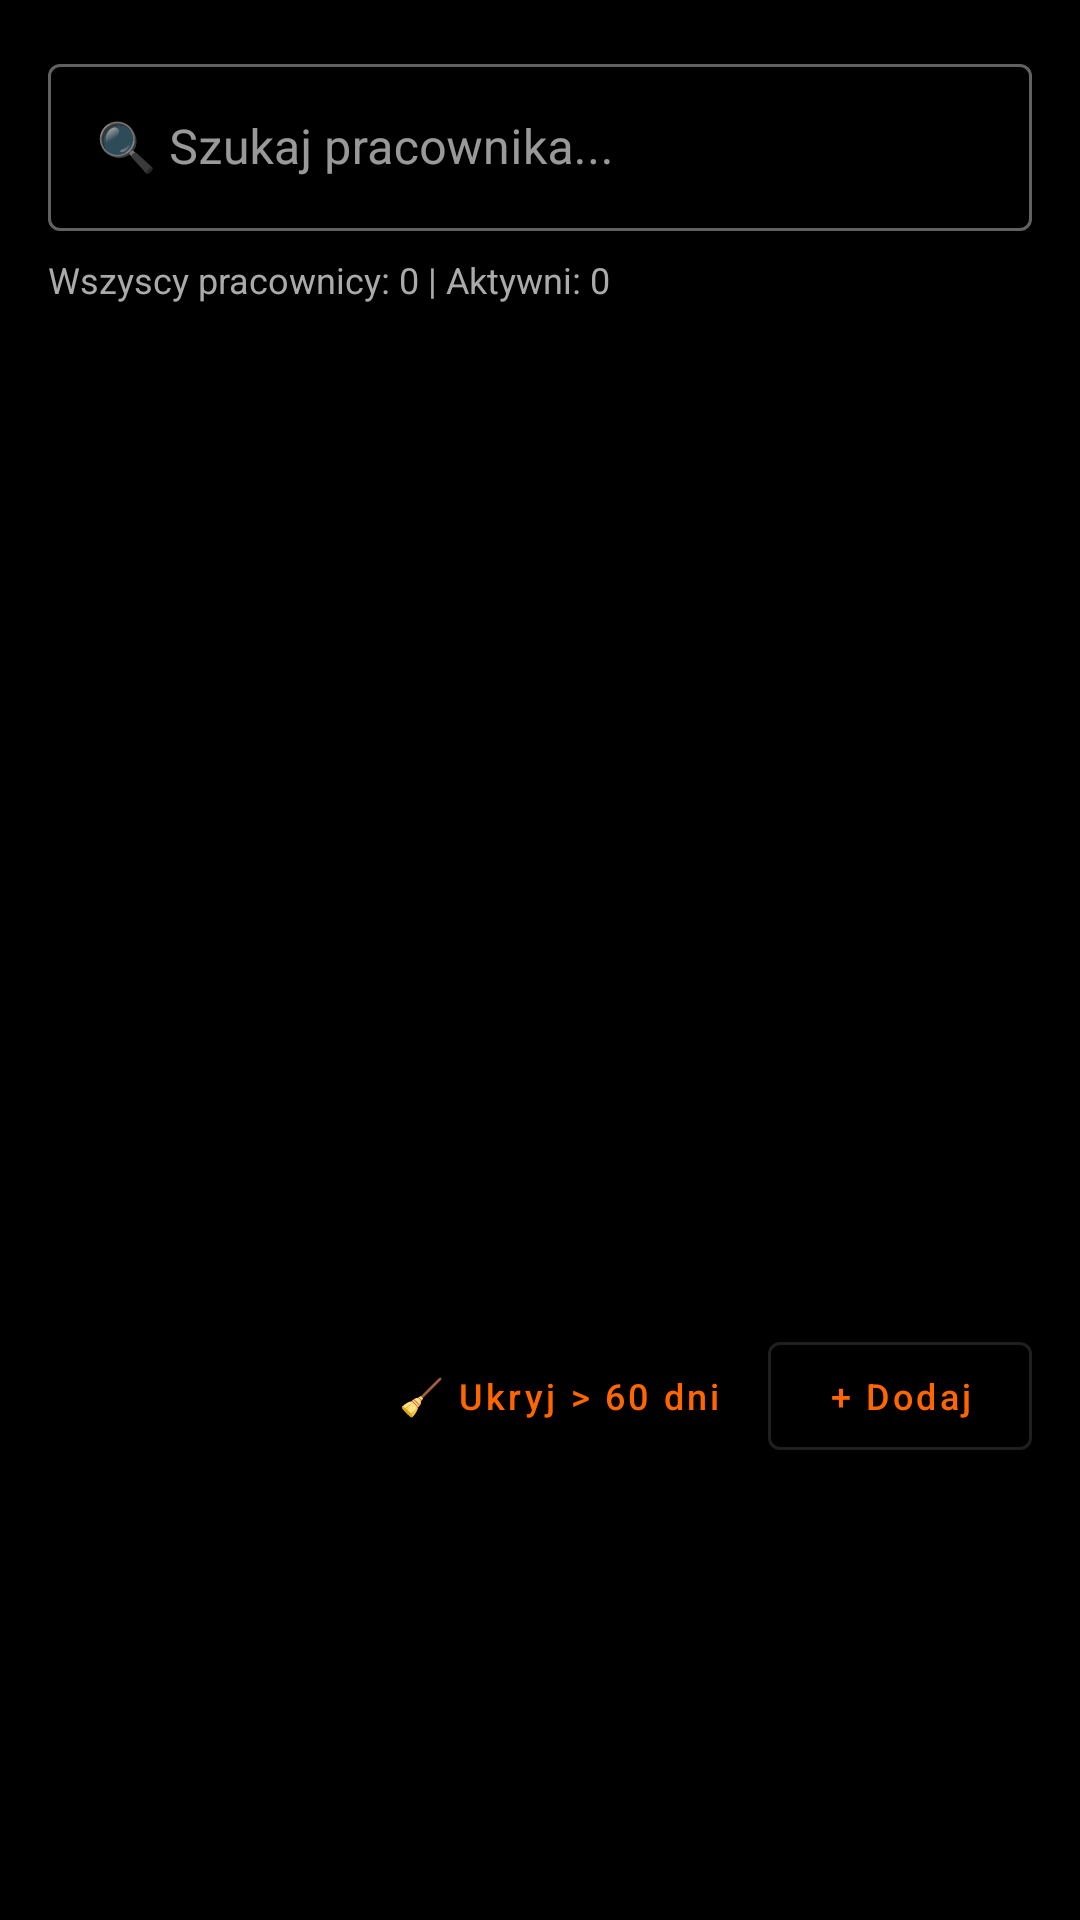

Produce the Android XML layout that renders to this screen, including the resource entries it uses.
<!-- AndroidManifest.xml: application theme Theme.AsystentKinowy -->
<!-- res/layout/dialog_staff_management.xml -->
<?xml version="1.0" encoding="utf-8"?>
<LinearLayout xmlns:android="http://schemas.android.com/apk/res/android"
    xmlns:app="http://schemas.android.com/apk/res-auto"
    android:layout_width="match_parent"
    android:layout_height="wrap_content"
    android:orientation="vertical"
    android:padding="16dp">

    
    <com.google.android.material.textfield.TextInputLayout
        android:layout_width="match_parent"
        android:layout_height="wrap_content"
        android:hint="🔍 Szukaj pracownika..."
        style="@style/Widget.MaterialComponents.TextInputLayout.OutlinedBox"
        android:layout_marginBottom="8dp">

        <com.google.android.material.textfield.TextInputEditText
            android:id="@+id/et_staff_search"
            android:layout_width="match_parent"
            android:layout_height="wrap_content"
            android:maxLines="1"
            android:inputType="textCapWords" />
    </com.google.android.material.textfield.TextInputLayout>

    
    <TextView
        android:id="@+id/tv_staff_summary"
        android:layout_width="match_parent"
        android:layout_height="wrap_content"
        android:text="Wszyscy pracownicy: 0 | Aktywni: 0"
        android:textSize="12sp"
        android:textColor="#AAAAAA"
        android:layout_marginBottom="8dp" />

    
    <androidx.recyclerview.widget.RecyclerView
        android:id="@+id/rv_staff_list"
        android:layout_width="match_parent"
        android:layout_height="320dp"
        android:layout_marginBottom="12dp" />

    <TextView
        android:id="@+id/tv_staff_empty"
        android:layout_width="match_parent"
        android:layout_height="120dp"
        android:gravity="center"
        android:text="Brak pracowników w bazie"
        android:textColor="#888888"
        android:visibility="gone" />

    
    <LinearLayout
        android:layout_width="match_parent"
        android:layout_height="wrap_content"
        android:orientation="horizontal"
        android:gravity="end">

        <com.google.android.material.button.MaterialButton
            android:id="@+id/btn_staff_cleanup"
            android:layout_width="wrap_content"
            android:layout_height="wrap_content"
            android:text="🧹 Ukryj > 60 dni"
            android:textSize="12sp"
            android:textAllCaps="false"
            style="@style/Widget.MaterialComponents.Button.TextButton"
            android:layout_marginEnd="8dp" />

        <com.google.android.material.button.MaterialButton
            android:id="@+id/btn_staff_add"
            android:layout_width="wrap_content"
            android:layout_height="wrap_content"
            android:text="+ Dodaj"
            android:textSize="12sp"
            android:textAllCaps="false"
            style="@style/Widget.MaterialComponents.Button.OutlinedButton" />

    </LinearLayout>

</LinearLayout>
<!-- resources referenced by this layout -->
<resources>
  <style name="Theme.AsystentKinowy" parent="Theme.MaterialComponents.DayNight.NoActionBar">
          
          <item name="colorPrimary">@color/colorPrimary</item>
          <item name="colorPrimaryVariant">@color/colorPrimary</item>
          <item name="colorOnPrimary">@color/colorOnPrimary</item>
  
          
          <item name="colorSecondary">@color/colorPrimary</item>
          <item name="colorSecondaryVariant">@color/colorPrimary</item>
          <item name="colorOnSecondary">@color/colorOnPrimary</item>
  
          
          <item name="android:colorBackground">@color/colorBackground</item>
          <item name="colorSurface">@color/colorSurface</item>
          <item name="colorSurfaceVariant">@color/colorSurfaceVariant</item>
          <item name="colorOnSurface">@color/colorOnPrimary</item>
  
          
          <item name="colorError">@color/md_error</item>
          <item name="colorOnError">@color/colorOnPrimary</item>
  
          
          <item name="android:statusBarColor">@color/colorBackground</item>
          <item name="android:navigationBarColor">@color/colorBackground</item>
  
          
          <item name="textAppearanceBody1">@style/TextAppearance.MaterialComponents.Body1</item>
          <item name="textAppearanceBody2">@style/TextAppearance.MaterialComponents.Body2</item>
          <item name="textAppearanceCaption">@style/TextAppearance.MaterialComponents.Caption</item>
          <item name="textAppearanceHeadline1">@style/TextAppearance.MaterialComponents.Headline1</item>
          <item name="textAppearanceHeadline2">@style/TextAppearance.MaterialComponents.Headline2</item>
          <item name="textAppearanceHeadline3">@style/TextAppearance.MaterialComponents.Headline3</item>
          <item name="textAppearanceHeadline4">@style/TextAppearance.MaterialComponents.Headline4</item>
          <item name="textAppearanceHeadline5">@style/TextAppearance.MaterialComponents.Headline5</item>
          <item name="textAppearanceHeadline6">@style/TextAppearance.MaterialComponents.Headline6</item>
          <item name="textAppearanceSubtitle1">@style/TextAppearance.MaterialComponents.Subtitle1</item>
          <item name="textAppearanceSubtitle2">@style/TextAppearance.MaterialComponents.Subtitle2</item>
          <item name="textAppearanceOverline">@style/TextAppearance.MaterialComponents.Overline</item>
          <item name="textAppearanceButton">@style/TextAppearance.MaterialComponents.Button</item>
  
          
          <item name="shapeAppearanceSmallComponent">@style/ShapeAppearance.MaterialComponents.SmallComponent</item>
          <item name="shapeAppearanceMediumComponent">@style/ShapeAppearance.MaterialComponents.MediumComponent</item>
          <item name="shapeAppearanceLargeComponent">@style/ShapeAppearance.MaterialComponents.LargeComponent</item>
      </style>
  <color name="colorPrimary">#FF6600</color>
  <color name="colorOnPrimary">#FFFFFF</color>
  <color name="colorBackground">#000000</color>
  <color name="colorSurface">#1A1A1A</color>
  <color name="colorSurfaceVariant">#333333</color>
  <color name="md_error">#FFB00020</color>
</resources>
